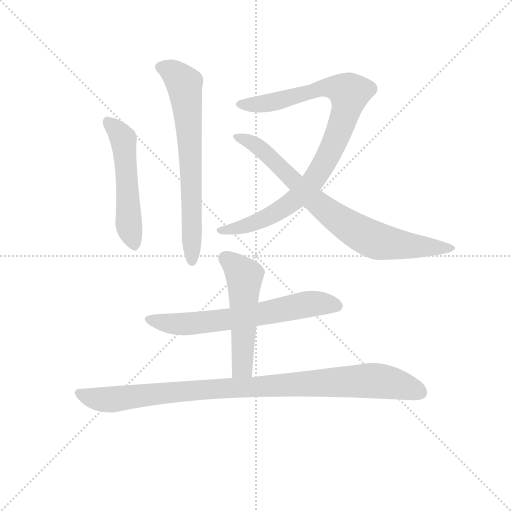
t = 0.00 s
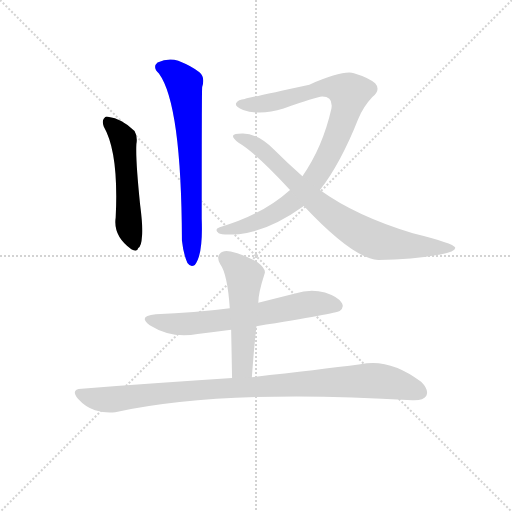
t = 1.20 s
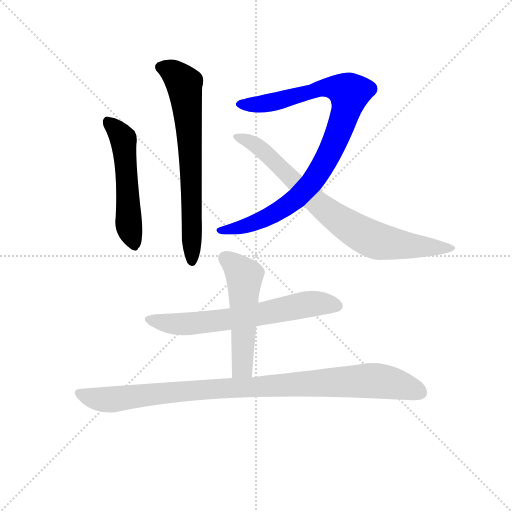
t = 2.39 s
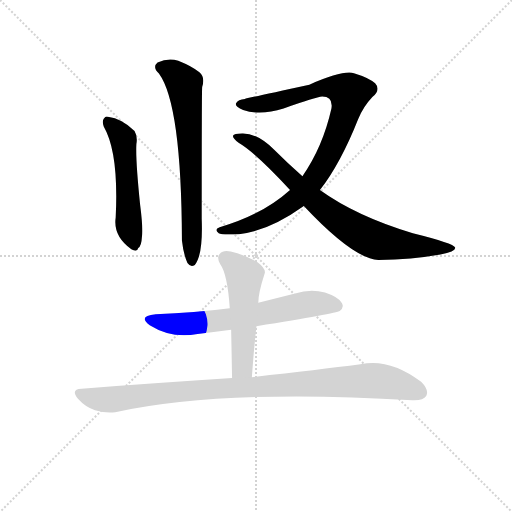
t = 3.58 s
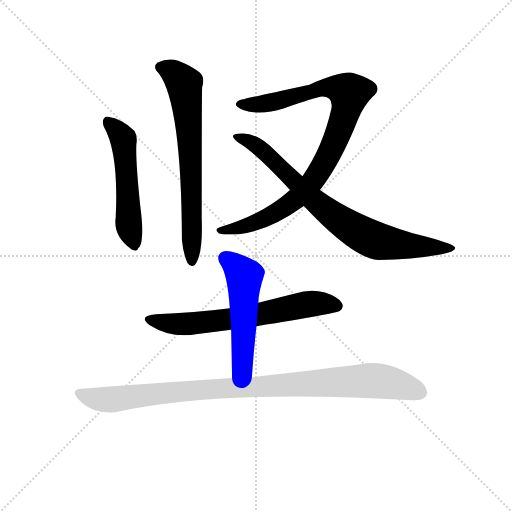
t = 4.78 s
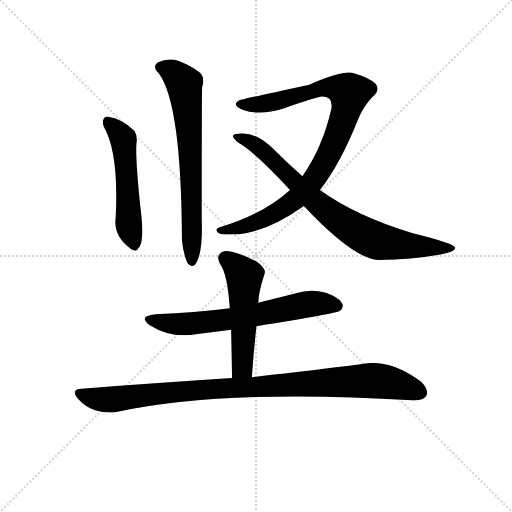
t = 5.97 s

The animated SVG that drew these frames (rendered in a browser with its animation timeline set to each time). Animation: 7 CSS @keyframes rules; one cycle of 5.97 s.

<svg version="1.1" viewBox="0 0 1024 1024" xmlns="http://www.w3.org/2000/svg">
  <g stroke="lightgray" stroke-dasharray="1,1" stroke-width="1" transform="scale(4, 4)">
    <line x1="0" y1="0" x2="256" y2="256"></line>
    <line x1="256" y1="0" x2="0" y2="256"></line>
    <line x1="128" y1="0" x2="128" y2="256"></line>
    <line x1="0" y1="128" x2="256" y2="128"></line>
  </g>
<g transform="scale(0.92, -0.92) translate(60, -900)">
   <style type="text/css">
    @keyframes keyframes0 {
      from {
       stroke: blue;
       stroke-dashoffset: 533;
       stroke-width: 128;
       }
       63% {
       animation-timing-function: step-end;
       stroke: blue;
       stroke-dashoffset: 0;
       stroke-width: 128;
       }
       to {
       stroke: black;
       stroke-width: 1024;
       }
       }
       #make-me-a-hanzi-animation-0 {
         animation: keyframes0 0.683757s both;
         animation-delay: 0.000000s;
         animation-timing-function: linear;
       }
    @keyframes keyframes1 {
      from {
       stroke: blue;
       stroke-dashoffset: 704;
       stroke-width: 128;
       }
       70% {
       animation-timing-function: step-end;
       stroke: blue;
       stroke-dashoffset: 0;
       stroke-width: 128;
       }
       to {
       stroke: black;
       stroke-width: 1024;
       }
       }
       #make-me-a-hanzi-animation-1 {
         animation: keyframes1 0.822917s both;
         animation-delay: 0.683757s;
         animation-timing-function: linear;
       }
    @keyframes keyframes2 {
      from {
       stroke: blue;
       stroke-dashoffset: 943;
       stroke-width: 128;
       }
       75% {
       animation-timing-function: step-end;
       stroke: blue;
       stroke-dashoffset: 0;
       stroke-width: 128;
       }
       to {
       stroke: black;
       stroke-width: 1024;
       }
       }
       #make-me-a-hanzi-animation-2 {
         animation: keyframes2 1.017415s both;
         animation-delay: 1.506673s;
         animation-timing-function: linear;
       }
    @keyframes keyframes3 {
      from {
       stroke: blue;
       stroke-dashoffset: 809;
       stroke-width: 128;
       }
       72% {
       animation-timing-function: step-end;
       stroke: blue;
       stroke-dashoffset: 0;
       stroke-width: 128;
       }
       to {
       stroke: black;
       stroke-width: 1024;
       }
       }
       #make-me-a-hanzi-animation-3 {
         animation: keyframes3 0.908366s both;
         animation-delay: 2.524089s;
         animation-timing-function: linear;
       }
    @keyframes keyframes4 {
      from {
       stroke: blue;
       stroke-dashoffset: 665;
       stroke-width: 128;
       }
       68% {
       animation-timing-function: step-end;
       stroke: blue;
       stroke-dashoffset: 0;
       stroke-width: 128;
       }
       to {
       stroke: black;
       stroke-width: 1024;
       }
       }
       #make-me-a-hanzi-animation-4 {
         animation: keyframes4 0.791178s both;
         animation-delay: 3.432454s;
         animation-timing-function: linear;
       }
    @keyframes keyframes5 {
      from {
       stroke: blue;
       stroke-dashoffset: 532;
       stroke-width: 128;
       }
       63% {
       animation-timing-function: step-end;
       stroke: blue;
       stroke-dashoffset: 0;
       stroke-width: 128;
       }
       to {
       stroke: black;
       stroke-width: 1024;
       }
       }
       #make-me-a-hanzi-animation-5 {
         animation: keyframes5 0.682943s both;
         animation-delay: 4.223633s;
         animation-timing-function: linear;
       }
    @keyframes keyframes6 {
      from {
       stroke: blue;
       stroke-dashoffset: 1003;
       stroke-width: 128;
       }
       77% {
       animation-timing-function: step-end;
       stroke: blue;
       stroke-dashoffset: 0;
       stroke-width: 128;
       }
       to {
       stroke: black;
       stroke-width: 1024;
       }
       }
       #make-me-a-hanzi-animation-6 {
         animation: keyframes6 1.066243s both;
         animation-delay: 4.906576s;
         animation-timing-function: linear;
       }
</style>
<path d="M 165.5 625.0 Q 198.5 568.0 191.5 427.0 Q 185.5 387.0 225.5 358.0 Q 238.5 351.0 240.5 361.0 Q 247.5 365.0 248.5 385.0 Q 251.5 401.0 244.5 456.0 Q 234.5 553.0 236.5 587.0 Q 239.5 603.0 232.5 615.0 Q 205.5 642.0 174.5 646.0 Q 170.5 649.0 165.5 642.0 Q 161.5 636.0 165.5 625.0 Z" fill="lightgray"></path> 
<path d="M 285.5 740.0 Q 334.5 673.0 335.5 377.0 Q 338.5 349.0 347.5 328.0 Q 354.5 318.0 363.5 324.0 Q 381.5 346.0 378.5 424.0 Q 378.5 704.0 379.5 711.0 Q 386.5 732.0 373.5 743.0 Q 357.5 756.0 327.5 768.0 Q 305.5 775.0 282.5 764.0 Q 270.5 754.0 285.5 740.0 Z" fill="lightgray"></path> 
<path d="M 635.5 487.0 Q 680.5 545.0 718.5 641.0 Q 730.5 669.0 749.5 689.0 Q 768.5 705.0 755.5 719.0 Q 742.5 731.0 709.5 741.0 Q 685.5 748.0 612.5 716.0 Q 474.5 686.0 472.5 685.0 Q 457.5 684.0 453.5 676.0 Q 449.5 669.0 468.5 661.0 Q 505.5 648.0 556.5 664.0 Q 626.5 689.0 640.5 690.0 Q 664.5 690.0 660.5 664.0 Q 641.5 580.0 597.5 517.0 L 570.5 487.0 Q 510.5 433.0 417.5 406.0 Q 404.5 402.0 415.5 393.0 Q 421.5 389.0 459.5 391.0 Q 523.5 397.0 600.5 452.0 L 635.5 487.0 Z" fill="lightgray"></path> 
<path d="M 600.5 452.0 Q 708.5 337.0 762.5 335.0 Q 835.5 336.0 897.5 347.0 Q 931.5 353.0 929.5 362.0 Q 926.5 371.0 837.5 393.0 Q 714.5 430.0 635.5 487.0 L 597.5 517.0 Q 566.5 544.0 535.5 575.0 Q 498.5 611.0 466.5 610.0 Q 448.5 610.0 446.5 605.0 Q 445.5 599.0 459.5 589.0 Q 495.5 568.0 570.5 487.0 L 600.5 452.0 Z" fill="lightgray"></path> 
<path d="M 497.5 191.0 Q 671.5 219.0 678.5 224.0 Q 688.5 231.0 683.5 241.0 Q 676.5 254.0 646.5 264.0 Q 615.5 273.0 581.5 262.0 L 501.5 242.0 L 439.5 230.0 Q 363.5 220.0 278.5 217.0 Q 238.5 213.0 265.5 193.0 Q 313.5 163.0 369.5 174.0 Q 405.5 178.0 442.5 183.0 L 497.5 191.0 Z" fill="lightgray"></path> 
<path d="M 487.5 80.0 Q 491.5 138.0 497.5 191.0 L 501.5 242.0 Q 501.5 263.0 515.5 306.0 Q 518.5 316.0 498.5 331.0 Q 464.5 349.0 441.5 353.0 Q 425.5 357.0 417.5 348.0 Q 410.5 341.0 418.5 326.0 Q 434.5 304.0 439.5 230.0 L 442.5 183.0 Q 443.5 134.0 444.5 78.0 C 445.5 48.0 485.5 50.0 487.5 80.0 Z" fill="lightgray"></path> 
<path d="M 444.5 78.0 Q 291.5 68.0 117.5 55.0 Q 92.5 54.0 109.5 33.0 Q 125.5 15.0 146.5 8.0 Q 171.5 1.0 190.5 4.0 Q 424.5 55.0 836.5 30.0 Q 860.5 29.0 866.5 39.0 Q 873.5 52.0 855.5 70.0 Q 786.5 122.0 723.5 108.0 Q 630.5 96.0 487.5 80.0 L 444.5 78.0 Z" fill="lightgray"></path> 
      <clipPath id="make-me-a-hanzi-clip-0">
      <path d="M 165.5 625.0 Q 198.5 568.0 191.5 427.0 Q 185.5 387.0 225.5 358.0 Q 238.5 351.0 240.5 361.0 Q 247.5 365.0 248.5 385.0 Q 251.5 401.0 244.5 456.0 Q 234.5 553.0 236.5 587.0 Q 239.5 603.0 232.5 615.0 Q 205.5 642.0 174.5 646.0 Q 170.5 649.0 165.5 642.0 Q 161.5 636.0 165.5 625.0 Z" fill="lightgray"></path>
      </clipPath>
      <path clip-path="url(#make-me-a-hanzi-clip-0)" d="M 173.5 636.0 L 208.5 595.0 L 219.5 418.0 L 230.5 374.0 " fill="none" id="make-me-a-hanzi-animation-0" stroke-dasharray="405 810" stroke-linecap="round"></path>

      <clipPath id="make-me-a-hanzi-clip-1">
      <path d="M 285.5 740.0 Q 334.5 673.0 335.5 377.0 Q 338.5 349.0 347.5 328.0 Q 354.5 318.0 363.5 324.0 Q 381.5 346.0 378.5 424.0 Q 378.5 704.0 379.5 711.0 Q 386.5 732.0 373.5 743.0 Q 357.5 756.0 327.5 768.0 Q 305.5 775.0 282.5 764.0 Q 270.5 754.0 285.5 740.0 Z" fill="lightgray"></path>
      </clipPath>
      <path clip-path="url(#make-me-a-hanzi-clip-1)" d="M 291.5 753.0 L 315.5 743.0 L 340.5 718.0 L 356.5 522.0 L 357.5 332.0 " fill="none" id="make-me-a-hanzi-animation-1" stroke-dasharray="576 1152" stroke-linecap="round"></path>

      <clipPath id="make-me-a-hanzi-clip-2">
      <path d="M 635.5 487.0 Q 680.5 545.0 718.5 641.0 Q 730.5 669.0 749.5 689.0 Q 768.5 705.0 755.5 719.0 Q 742.5 731.0 709.5 741.0 Q 685.5 748.0 612.5 716.0 Q 474.5 686.0 472.5 685.0 Q 457.5 684.0 453.5 676.0 Q 449.5 669.0 468.5 661.0 Q 505.5 648.0 556.5 664.0 Q 626.5 689.0 640.5 690.0 Q 664.5 690.0 660.5 664.0 Q 641.5 580.0 597.5 517.0 L 570.5 487.0 Q 510.5 433.0 417.5 406.0 Q 404.5 402.0 415.5 393.0 Q 421.5 389.0 459.5 391.0 Q 523.5 397.0 600.5 452.0 L 635.5 487.0 Z" fill="lightgray"></path>
      </clipPath>
      <path clip-path="url(#make-me-a-hanzi-clip-2)" d="M 461.5 674.0 L 490.5 672.0 L 543.5 680.0 L 600.5 700.0 L 651.5 709.0 L 665.5 710.0 L 700.5 698.0 L 693.5 661.0 L 669.5 596.0 L 614.5 499.0 L 579.5 465.0 L 525.5 430.0 L 475.5 409.0 L 421.5 399.0 " fill="none" id="make-me-a-hanzi-animation-2" stroke-dasharray="815 1630" stroke-linecap="round"></path>

      <clipPath id="make-me-a-hanzi-clip-3">
      <path d="M 600.5 452.0 Q 708.5 337.0 762.5 335.0 Q 835.5 336.0 897.5 347.0 Q 931.5 353.0 929.5 362.0 Q 926.5 371.0 837.5 393.0 Q 714.5 430.0 635.5 487.0 L 597.5 517.0 Q 566.5 544.0 535.5 575.0 Q 498.5 611.0 466.5 610.0 Q 448.5 610.0 446.5 605.0 Q 445.5 599.0 459.5 589.0 Q 495.5 568.0 570.5 487.0 L 600.5 452.0 Z" fill="lightgray"></path>
      </clipPath>
      <path clip-path="url(#make-me-a-hanzi-clip-3)" d="M 451.5 603.0 L 504.5 579.0 L 643.5 446.0 L 728.5 390.0 L 769.5 374.0 L 925.5 361.0 " fill="none" id="make-me-a-hanzi-animation-3" stroke-dasharray="681 1362" stroke-linecap="round"></path>

      <clipPath id="make-me-a-hanzi-clip-4">
      <path d="M 497.5 191.0 Q 671.5 219.0 678.5 224.0 Q 688.5 231.0 683.5 241.0 Q 676.5 254.0 646.5 264.0 Q 615.5 273.0 581.5 262.0 L 501.5 242.0 L 439.5 230.0 Q 363.5 220.0 278.5 217.0 Q 238.5 213.0 265.5 193.0 Q 313.5 163.0 369.5 174.0 Q 405.5 178.0 442.5 183.0 L 497.5 191.0 Z" fill="lightgray"></path>
      </clipPath>
      <path clip-path="url(#make-me-a-hanzi-clip-4)" d="M 269.5 207.0 L 293.5 198.0 L 344.5 195.0 L 507.5 216.0 L 605.5 239.0 L 672.5 235.0 " fill="none" id="make-me-a-hanzi-animation-4" stroke-dasharray="537 1074" stroke-linecap="round"></path>

      <clipPath id="make-me-a-hanzi-clip-5">
      <path d="M 487.5 80.0 Q 491.5 138.0 497.5 191.0 L 501.5 242.0 Q 501.5 263.0 515.5 306.0 Q 518.5 316.0 498.5 331.0 Q 464.5 349.0 441.5 353.0 Q 425.5 357.0 417.5 348.0 Q 410.5 341.0 418.5 326.0 Q 434.5 304.0 439.5 230.0 L 442.5 183.0 Q 443.5 134.0 444.5 78.0 C 445.5 48.0 485.5 50.0 487.5 80.0 Z" fill="lightgray"></path>
      </clipPath>
      <path clip-path="url(#make-me-a-hanzi-clip-5)" d="M 429.5 339.0 L 461.5 312.0 L 471.5 292.0 L 467.5 106.0 L 451.5 86.0 " fill="none" id="make-me-a-hanzi-animation-5" stroke-dasharray="404 808" stroke-linecap="round"></path>

      <clipPath id="make-me-a-hanzi-clip-6">
      <path d="M 444.5 78.0 Q 291.5 68.0 117.5 55.0 Q 92.5 54.0 109.5 33.0 Q 125.5 15.0 146.5 8.0 Q 171.5 1.0 190.5 4.0 Q 424.5 55.0 836.5 30.0 Q 860.5 29.0 866.5 39.0 Q 873.5 52.0 855.5 70.0 Q 786.5 122.0 723.5 108.0 Q 630.5 96.0 487.5 80.0 L 444.5 78.0 Z" fill="lightgray"></path>
      </clipPath>
      <path clip-path="url(#make-me-a-hanzi-clip-6)" d="M 113.5 44.0 L 138.5 35.0 L 181.5 31.0 L 333.5 49.0 L 736.5 73.0 L 803.5 65.0 L 853.5 46.0 " fill="none" id="make-me-a-hanzi-animation-6" stroke-dasharray="875 1750" stroke-linecap="round"></path>

</g>
</svg>
